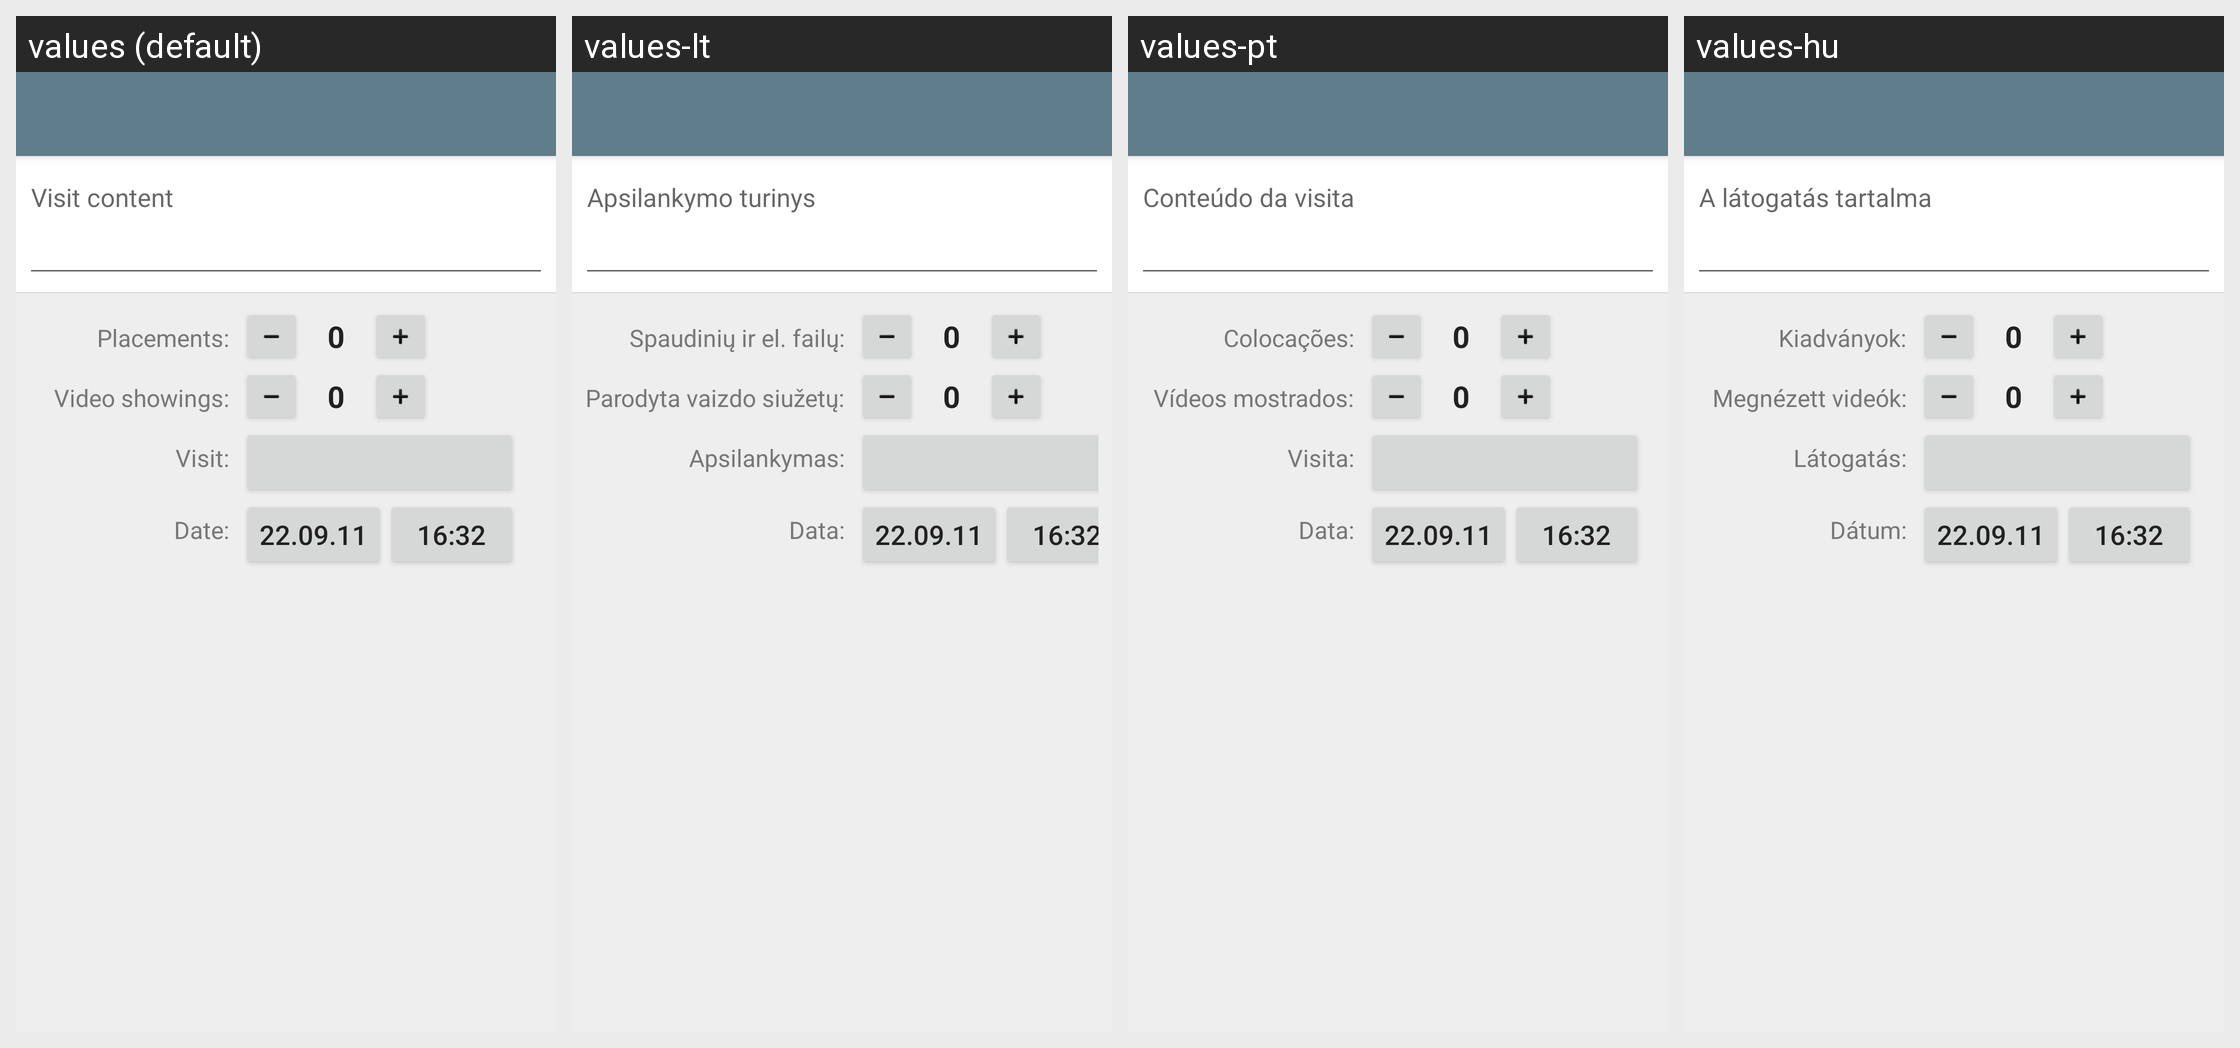

Strings drawn on this Android screen and how each of the app's shown locales translates them:
Android screen res/layout/visit.xml rendered under 4 locales, left to right: values (default), values-lt, values-pt, values-hu. Device: Nexus 5 (rendered at 1080×1920; each locale shown at half size, 540×960, under a caption strip naming it); theme AppTheme.
Other locales in the repository, not shown: values-bg, values-ca, values-cs, values-da, values-de, values-el, values-en, values-es, values-et, values-fr, values-it, values-ko, values-nl, values-pl, values-ro, values-ru, values-sl, values-sr, values-sv, values-tr, values-uk, values-vi.
Strings drawn on this screen, with the default value and each locale's value (text and hints the layout hard-codes, and strings that could not be matched under every locale, appear in the picture but are not listed):

lbl_visit_text
  values: Visit content
  values-lt: Apsilankymo turinys
  values-pt: Conteúdo da visita
  values-hu: A látogatás tartalma

lbl_placements
  values: Placements:
  values-lt: Spaudinių ir el. failų:
  values-pt: Colocações:
  values-hu: Kiadványok:

lbl_videos
  values: Video showings:
  values-lt: Parodyta vaizdo siužetų:
  values-pt: Vídeos mostrados:
  values-hu: Megnézett videók:

lbl_visit_type
  values: Visit:
  values-lt: Apsilankymas:
  values-pt: Visita:
  values-hu: Látogatás:

lbl_visit_date
  values: Date:
  values-lt: Data:
  values-pt: Data:
  values-hu: Dátum:
